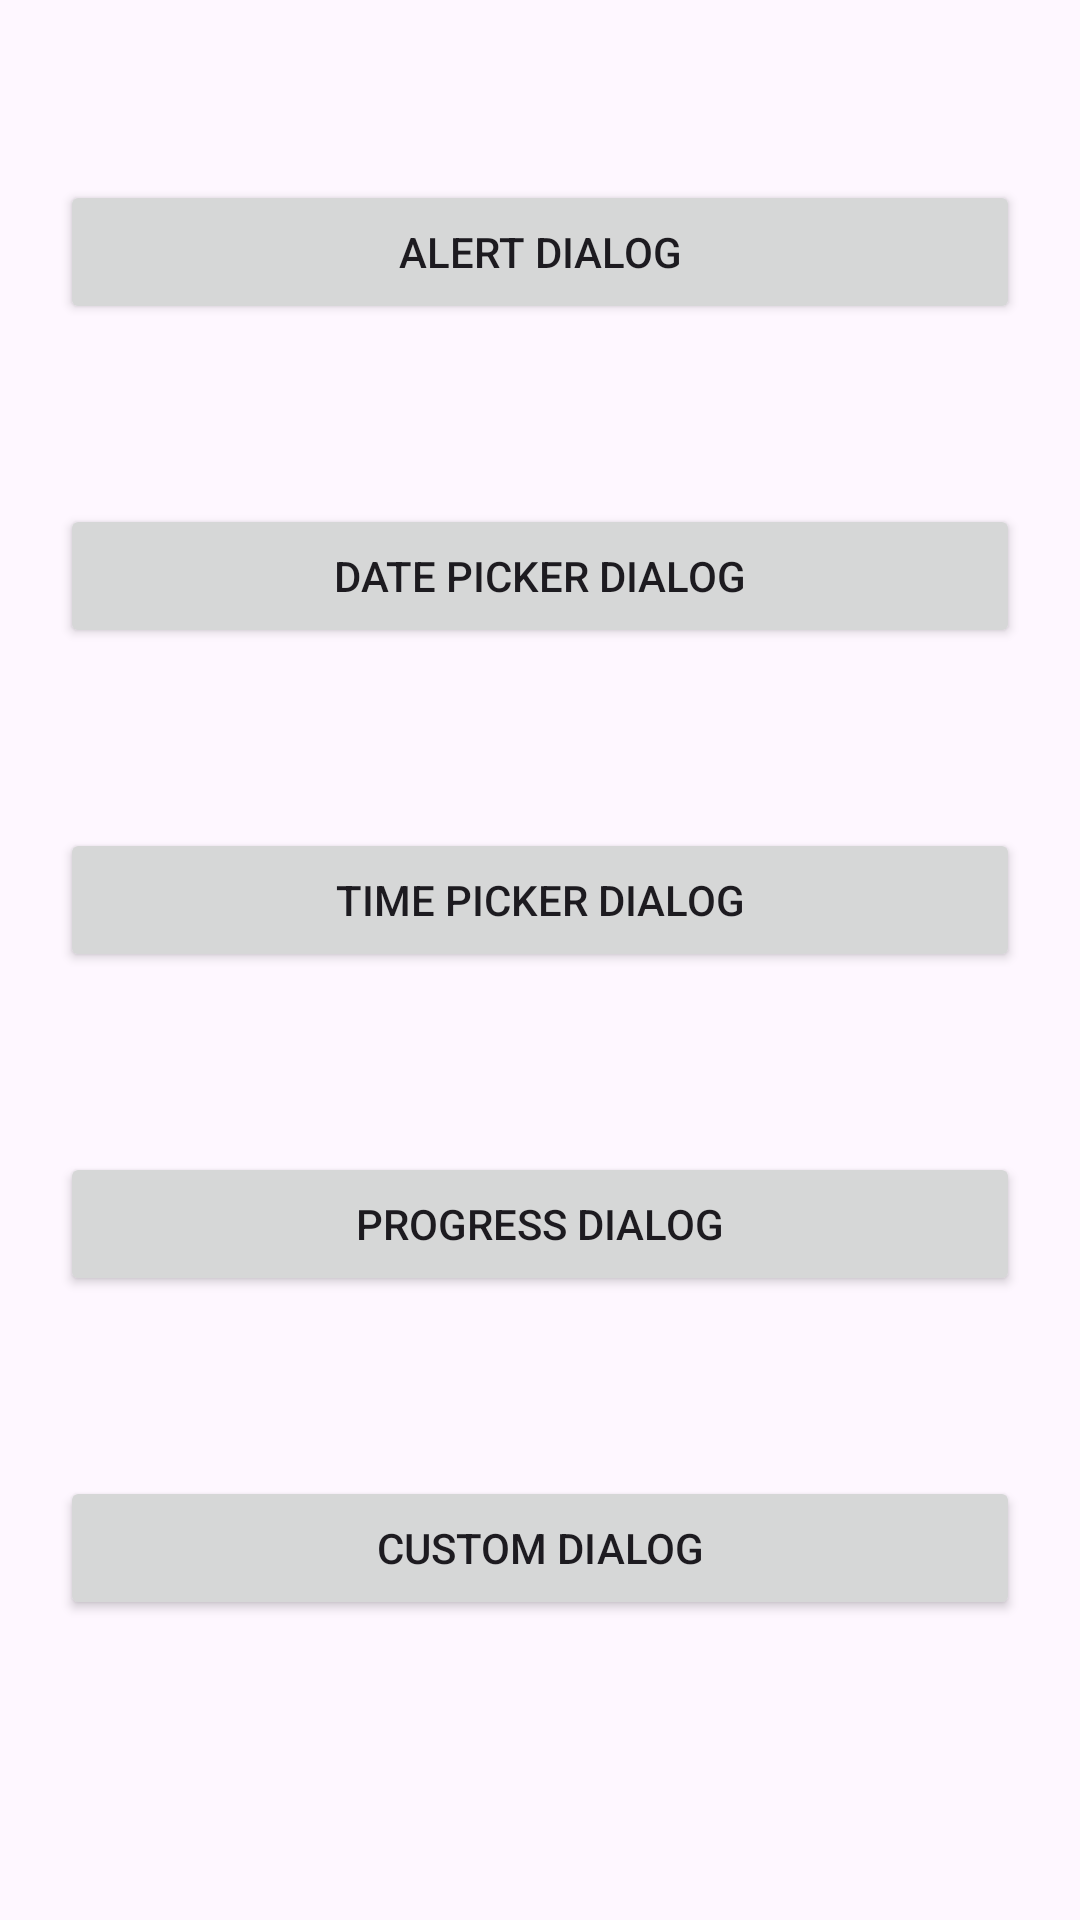

Write the Android layout XML for this screen, with the resource values it uses.
<!-- AndroidManifest.xml: application theme Theme._05_02_2025_Dialogs_Day1 -->
<!-- res/layout/activity_main.xml -->
<?xml version="1.0" encoding="utf-8"?>
<LinearLayout xmlns:android="http://schemas.android.com/apk/res/android"
    xmlns:app="http://schemas.android.com/apk/res-auto"
    xmlns:tools="http://schemas.android.com/tools"
    android:id="@+id/main"
    android:layout_width="match_parent"
    android:layout_height="match_parent"
    android:orientation="vertical"
    tools:context=".MainActivity">

    <Button
        android:id="@+id/btnAlertDialog"
        style="@style/style_1"
        android:text="@string/alert_dialog" />

    <Button
        android:id="@+id/btnDatePickerDialog"
        style="@style/style_1"
        android:text="@string/date_picker_dialog" />

    <Button
        style="@style/style_1"
        android:id="@+id/btnTimePickerDialog"
        android:text="@string/time_picker_dialog"/>

    <Button
        style="@style/style_1"
        android:text="@string/progress_dialog"
        android:id="@+id/btnProgressDialog"/>

    <Button
        style="@style/style_1"
        android:text="@string/custom_dialog"
        android:id="@+id/btnCustomDialog"/>

</LinearLayout>
<!-- resources referenced by this layout -->
<resources>
  <string name="alert_dialog">Alert Dialog</string>
  <string name="custom_dialog">Custom Dialog</string>
  <string name="date_picker_dialog">Date Picker Dialog</string>
  <string name="progress_dialog">Progress Dialog</string>
  <string name="time_picker_dialog">Time Picker DIalog</string>
  <style name="style_1">
          <item name="android:layout_width">match_parent</item>
          <item name="android:layout_height">wrap_content</item>
          <item name="android:layout_marginRight">20dp</item>
          <item name="android:layout_marginLeft">20dp</item>
          <item name="android:layout_marginTop">60dp</item>
      </style>
  <style name="Theme._05_02_2025_Dialogs_Day1" parent="Base.Theme._05_02_2025_Dialogs_Day1" />
  <style name="Base.Theme._05_02_2025_Dialogs_Day1" parent="Theme.Material3.DayNight.NoActionBar">
          
          
      </style>
</resources>
